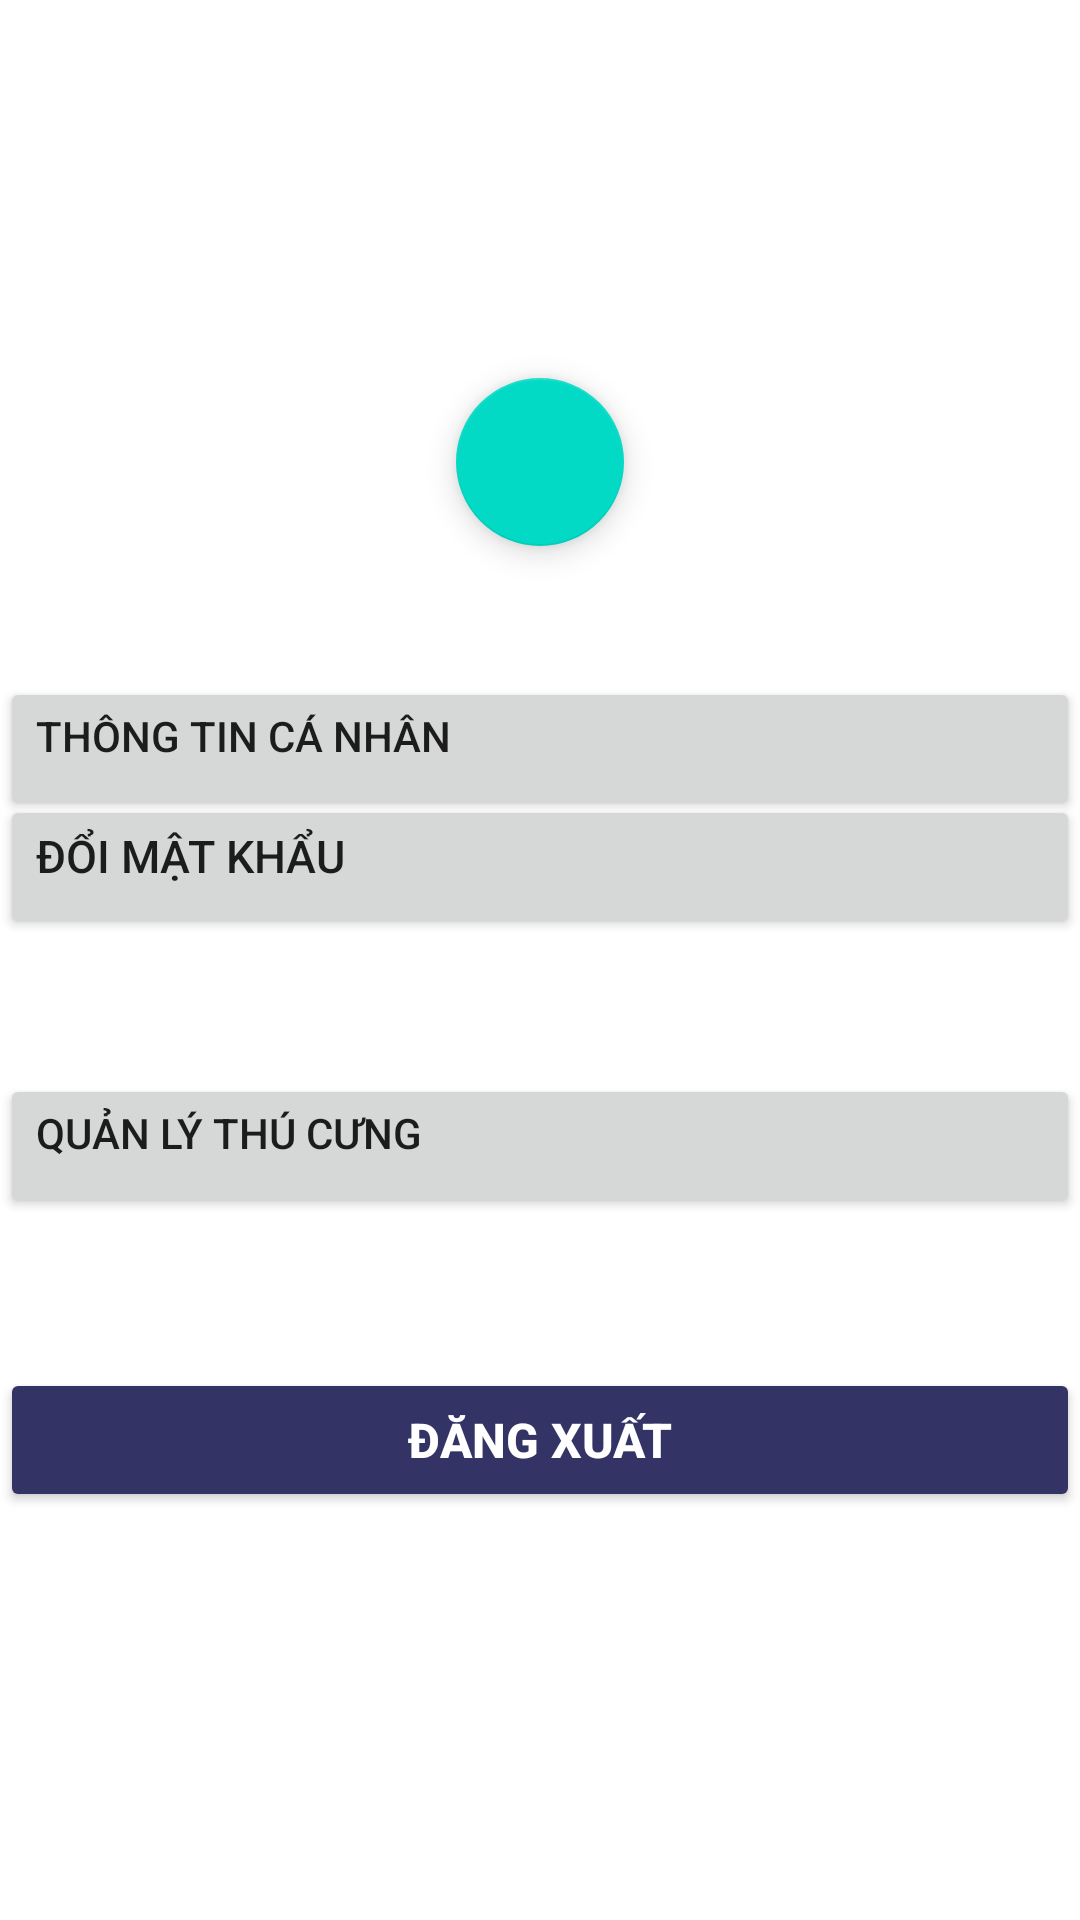

Reconstruct the res/layout file that produces this screen, plus the resources it refers to.
<!-- AndroidManifest.xml: application theme Theme.QLTY -->
<!-- res/layout/fragment_person.xml -->
<?xml version="1.0" encoding="utf-8"?>
<RelativeLayout xmlns:android="http://schemas.android.com/apk/res/android"
    xmlns:app="http://schemas.android.com/apk/res-auto"
    android:gravity="center"
    xmlns:tools="http://schemas.android.com/tools"
    android:layout_width="match_parent"
    android:layout_height="match_parent"
    android:orientation="vertical">

    
    <Button
        android:id="@+id/btnThongtincanhan"
        android:layout_width="match_parent"
        android:layout_height="wrap_content"
        android:layout_centerHorizontal="true"
        android:layout_marginBottom="50dp"
        android:gravity="left"
        android:text="Thông tin cá nhân" />

    <Button
        android:id="@+id/Doimatkhau"
        android:layout_width="match_parent"
        android:layout_height="wrap_content"
        android:layout_below="@id/btnThongtincanhan"
        android:layout_marginTop="-59dp"
        android:gravity="left"
        android:text="Đổi mật khẩu "
        android:textSize="15dp" />

    <Button
        android:id="@+id/qlthucung"
        android:layout_width="match_parent"
        android:layout_height="wrap_content"
        android:layout_below="@id/Doimatkhau"
        android:layout_marginTop="45dp"
        android:gravity="left"
        android:text="Quản lý thú cưng "/>

    <Button
        android:id="@+id/btnDangXuat"
        android:layout_width="match_parent"
        android:layout_height="wrap_content"
        android:layout_below="@+id/qlthucung"
        android:layout_marginTop="50dp"
        android:layout_marginBottom="-90dp"
        android:backgroundTint="#333366"
        android:text="Đăng xuất"
        android:textColor="#fff"
        android:textSize="16dp"
        android:textStyle="bold" />

    <com.google.android.material.floatingactionbutton.FloatingActionButton
        android:id="@+id/imgavt"
        android:layout_width="match_parent"
        android:layout_height="wrap_content"
        android:layout_alignParentTop="true"
        android:layout_centerHorizontal="true"
        android:layout_marginTop="-100dp"
        android:clickable="true"
        tools:srcCompat="@tools:sample/avatars" />

</RelativeLayout>
<!-- resources referenced by this layout -->
<resources>
  <style name="Theme.QLTY" parent="Theme.MaterialComponents.DayNight.DarkActionBar">
          
          <item name="colorPrimary">@color/purple_500</item>
          <item name="colorPrimaryVariant">@color/purple_700</item>
          <item name="colorOnPrimary">@color/white</item>
          
          <item name="colorSecondary">@color/teal_200</item>
          <item name="colorSecondaryVariant">@color/teal_700</item>
          <item name="colorOnSecondary">@color/black</item>
          
          <item name="android:statusBarColor" tools:targetApi="l">?attr/colorPrimaryVariant</item>
          
      </style>
  <color name="purple_500">#FF6200EE</color>
  <color name="purple_700">#FF3700B3</color>
  <color name="white">#FFFFFFFF</color>
  <color name="teal_200">#FF03DAC5</color>
  <color name="teal_700">#FF018786</color>
  <color name="black">#FF000000</color>
</resources>
